Run: headless pygame with SDL's dummy video driver; simulated clock (each Clock.tick advances the game by its frame time, no real sleeping); random seed 0; keys injected as events and as key.get_pressed() state; no mouse input.
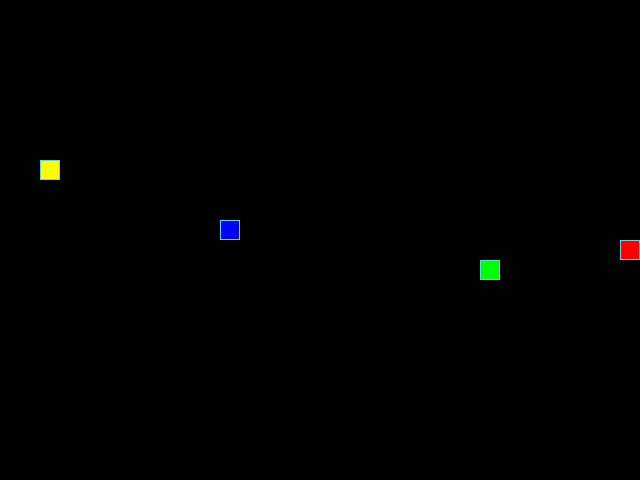
Frame 1 of 4 · flips 1–60 · no input
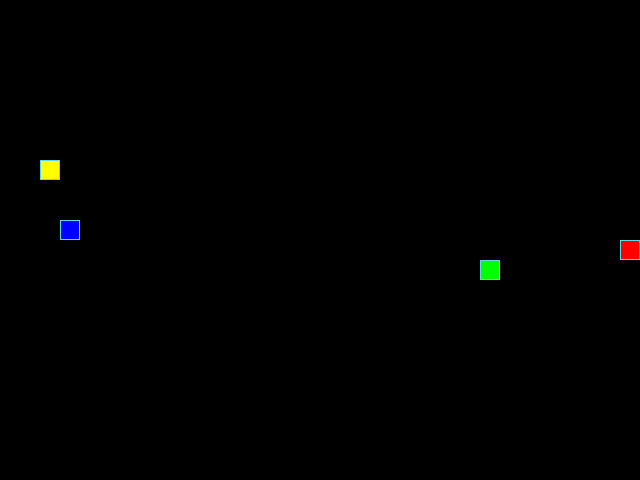
Frame 2 of 4 · flips 61–180 · tapped SPACE, RETURN · held RIGHT (→), D
Frame 3 of 4 · flips 181–300 · held DOWN (↓), S · screen unchanged from frame 2, image omitted
Frame 4 of 4 · flips 301–420 · held LEFT (←), A, UP (↑), W · screen unchanged from frame 3, image omitted

The pygame program that drew these frames:

from random import choice, randint

import pygame

# Константы для размеров поля и сетки:
SCREEN_WIDTH, SCREEN_HEIGHT = 640, 480
GRID_SIZE = 20
GRID_WIDTH = SCREEN_WIDTH // GRID_SIZE
GRID_HEIGHT = SCREEN_HEIGHT // GRID_SIZE

# Направления движения:
UP = (0, -1)
DOWN = (0, 1)
LEFT = (-1, 0)
RIGHT = (1, 0)

# Цвет фона:
BOARD_BACKGROUND_COLOR = (0, 0, 0)

# Цвет границы ячейки
BORDER_COLOR = (93, 216, 228)

# Цвет яблока
APPLE_COLOR = (0, 255, 0)

# Цвет испорченного яблока
BAD_APPLE_COLOR = (255, 255, 0)

# Цвет камня
STONE_COLOR = (255, 0, 0)

# Цвет змейки
SNAKE_COLOR = (0, 0, 255)

# Скорость движения змейки:
SPEED = 5

# Настройка игрового окна:
screen = pygame.display.set_mode(
    (SCREEN_WIDTH, SCREEN_HEIGHT), 0, 32)

# Заголовок окна игрового поля:
pygame.display.set_caption('Змейка')

# Настройка времени:
clock = pygame.time.Clock()


class GameObject:
    """Родительский класс игровых объектов."""

    # флаг общего сброса и начала новой игры
    flag_reset = False

    def __init__(self, body_color=BORDER_COLOR) -> None:
        # инициализация позиции в центре поля
        self.position = (SCREEN_WIDTH // 2 - GRID_SIZE,
                         SCREEN_HEIGHT // 2 - GRID_SIZE)
        self.body_color = body_color

    def draw(self) -> None:
        """Обеспечивает инициализацию базового метода отображения объектов."""
        pass


class Apple(GameObject):
    """Класс объекта Apple.
    При поедании его длина и скорость Змейки увеличиваются на 1.
    """

    def __init__(self, body_color=APPLE_COLOR) -> None:
        super().__init__(body_color)
        self.randomize_position()

    def randomize_position(self) -> None:
        """Обеспечивает случайное расположение объекта на поле."""
        self.position = (randint(0, GRID_WIDTH - 1) * GRID_SIZE,
                         randint(0, GRID_HEIGHT - 1) * GRID_SIZE)

    def draw(self) -> None:
        """Обеспечивает отображение объекта на поле."""
        rect = pygame.Rect(self.position, (GRID_SIZE, GRID_SIZE))
        pygame.draw.rect(screen, self.body_color, rect)
        pygame.draw.rect(screen, BORDER_COLOR, rect, 1)

    def reset(self) -> None:
        """Сбрасывает настройки для начала новой игры."""
        self.randomize_position()


class BadApple(Apple):
    """Класс объекта BadApple.
    При поедании его длина Змейки уменьшается, а скорость увеличивается на 1.
    """

    def __init__(self, body_color=BAD_APPLE_COLOR):
        super().__init__(body_color)


class Stone(Apple):
    """Класс объекта Stone.
    При столкновении с ним игра начинается сначала.
    """

    def __init__(self, body_color=STONE_COLOR):
        super().__init__(body_color)


class Snake(GameObject):
    """Класс объекта Snake.
    Обеспечивает работу Змейки.
    """

    def __init__(self, body_color=SNAKE_COLOR) -> None:
        super().__init__(body_color)
        self.lenght = 1
        self.positions = [self.position]
        self.direction = RIGHT
        self.next_direction = None
        self.last = None
        self.speed = SPEED

    def get_head_position(self) -> tuple:
        """Возвращает головной кортеж Змейки."""
        return self.positions[0]

    def move(self) -> None:
        """Обеспечивает расчет движения Змейки."""
        current_head = self.get_head_position()
        new_head = (current_head[0] + self.direction[0] * GRID_SIZE,
                    current_head[1] + self.direction[1] * GRID_SIZE)
        list.insert(self.positions, 0, new_head)
        self.last = self.positions[-1]
        if len(self.positions) > self.lenght:
            del self.positions[-1]

    def draw(self) -> None:
        """Обеспечивает отображение движения Змейки."""
        for position in self.positions[:-1]:
            rect = (pygame.Rect(position, (GRID_SIZE, GRID_SIZE)))
            pygame.draw.rect(screen, self.body_color, rect)
            pygame.draw.rect(screen, BORDER_COLOR, rect, 1)

        # Отрисовка головы змейки
        head_rect = pygame.Rect(self.positions[0], (GRID_SIZE, GRID_SIZE))
        pygame.draw.rect(screen, self.body_color, head_rect)
        pygame.draw.rect(screen, BORDER_COLOR, head_rect, 1)

        # Затирание последнего сегмента
        if self.last:
            last_rect = pygame.Rect(self.last, (GRID_SIZE, GRID_SIZE))
            pygame.draw.rect(screen, BOARD_BACKGROUND_COLOR, last_rect)

    def update_direction(self) -> None:
        """Обеспечивает обновление направления после нажатия на кнопку."""
        if self.next_direction:
            self.direction = self.next_direction
            self.next_direction = None

    def check_border(self) -> None:
        """Обеспечевает прохождение сквозь границы поля."""
        head = list(self.get_head_position())
        if head[0] % SCREEN_WIDTH == 0:
            self.positions[0] = (0, head[1])
        if head[0] == -GRID_SIZE:
            self.positions[0] = (SCREEN_WIDTH - GRID_SIZE, head[1])
        if head[1] % SCREEN_HEIGHT == 0:
            self.positions[0] = (head[0], 0)
        if head[1] == -GRID_SIZE:
            self.positions[0] = (head[0], SCREEN_HEIGHT - GRID_SIZE)

    def reset(self) -> None:
        """Сбрасывает настройки для начала новой игры."""
        screen.fill(BOARD_BACKGROUND_COLOR)
        self.lenght = 1
        self.positions = [self.position]
        self.direction = choice([UP, DOWN, LEFT, RIGHT])
        self.speed = SPEED

    def check_eat_itself(self) -> None:
        """Начинает новую игру, если Змейка кусает себя."""
        if self.positions.count(self.get_head_position()) > 1:
            self.flag_reset = True


def handle_keys(game_object) -> None:
    """Обеспечевает управление Змейкой с помощью клавиатуры."""
    for event in pygame.event.get():
        if event.type == pygame.QUIT:
            pygame.quit()
            raise SystemExit
        elif event.type == pygame.KEYDOWN:
            if event.key == pygame.K_UP and game_object.direction != DOWN:
                game_object.next_direction = UP
            elif event.key == pygame.K_DOWN and game_object.direction != UP:
                game_object.next_direction = DOWN
            elif event.key == pygame.K_LEFT and game_object.direction != RIGHT:
                game_object.next_direction = LEFT
            elif event.key == pygame.K_RIGHT and game_object.direction != LEFT:
                game_object.next_direction = RIGHT
            game_object.update_direction()


def check_eat_apple(snake_object, apple_object) -> None:
    """Обеспечевает увеличение длины Змейки после съедания объекта Apple."""
    if snake_object.get_head_position() == apple_object.position:
        snake_object.lenght += 1
        snake_object.speed += 1
        apple_object.randomize_position()


def check_eat_bad_apple(snake_object, bad_apple_object) -> None:
    """Обеспечевает уменьшение длины Змейки после съедания объекта BadApple."""
    if snake_object.get_head_position() == bad_apple_object.position:
        if snake_object.lenght > 1:
            del snake_object.positions[0]
            snake_object.lenght -= 1
            snake_object.speed += 1
            bad_apple_object.randomize_position()
        else:
            snake_object.flag_reset = True


def check_eat_stone(snake_object, stone_object) -> None:
    """Начинает новую игру после столкновения с объектом Stone."""
    if snake_object.get_head_position() == stone_object.position:
        snake_object.flag_reset = True


def reset_all_objects(snake_object, apple_object,
                      bad_apple_object, stone_object) -> None:
    """Сбрасывает все настройки объектов для начала новой игры."""
    snake_object.reset()
    apple_object.reset()
    bad_apple_object.reset()
    stone_object.reset()
    snake_object.flag_reset = False


def main() -> None:
    """Обеспечевает основную логику игры."""
    pygame.init()
    snake = Snake()
    apple = Apple()
    bad_apple = BadApple()
    stone = Stone()
    running = True
    while running:
        apple.draw()
        bad_apple.draw()
        stone.draw()
        handle_keys(snake)
        snake.move()
        snake.check_border()
        snake.check_eat_itself()
        check_eat_apple(snake, apple)
        check_eat_bad_apple(snake, bad_apple)
        check_eat_stone(snake, stone)
        snake.draw()
        if snake.flag_reset:
            reset_all_objects(snake, apple, bad_apple, stone)
        pygame.display.update()
        clock.tick(snake.speed)


if __name__ == '__main__':
    main()[0]
